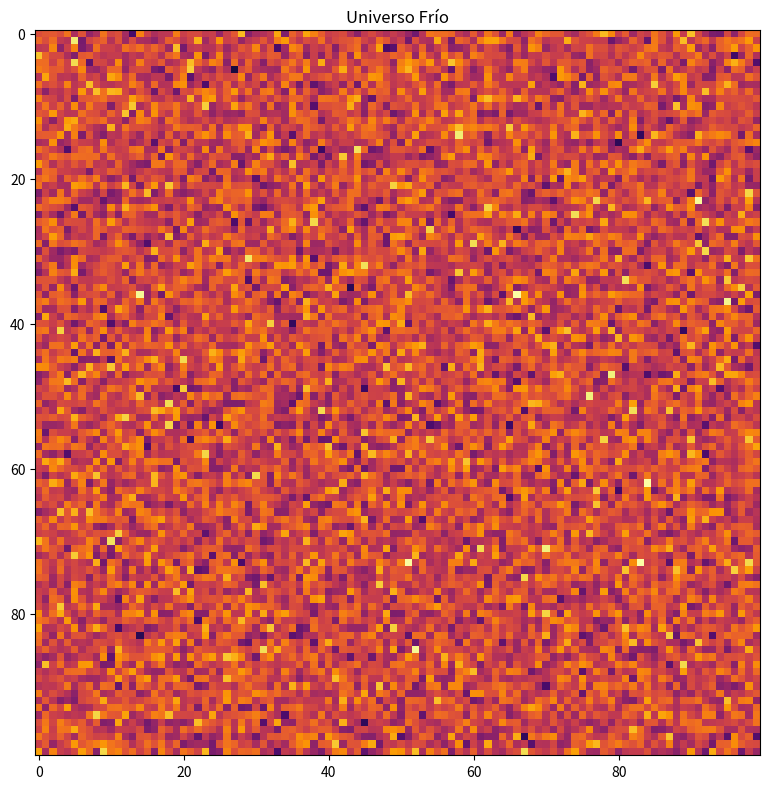

The matplotlib source for this figure:
import numpy as np
import matplotlib.pyplot as plt
from matplotlib.animation import FuncAnimation

# Función para crear una matriz de fluctuaciones del CMB
def create_cmb_matrix(size, mean=2.725, stddev=0.0001):
    # Generar fluctuaciones alrededor de la temperatura promedio del CMB (2.725 K)
    return np.random.normal(mean, stddev, (size, size))

# Función para agregar partículas (esferas de quarks) a la matriz
def add_quark_spheres(matrix, num_spheres, sphere_radius, sphere_temp):
    size = matrix.shape[0]
    for _ in range(num_spheres):
        x, y = np.random.randint(sphere_radius, size-sphere_radius, 2)  # Evitar bordes para colocar la esfera completa
        for i in range(x-sphere_radius, x+sphere_radius+1):
            for j in range(y-sphere_radius, y+sphere_radius+1):
                if (i-x)**2 + (j-y)**2 <= sphere_radius**2:
                    matrix[i, j] = sphere_temp
    return matrix

# Tamaño de la matriz
size = 100

# Figura y eje para la visualización
fig, ax = plt.subplots(figsize=(8, 8))

# Función de inicialización de la animación
def init():
    # Crear matriz inicial de fluctuaciones del CMB (frío)
    cmb_matrix = create_cmb_matrix(size)
    im.set_data(cmb_matrix)
    ax.set_title("Universo Frío")
    return [im]

# Función de actualización para la animación
def update(frame):
    if frame < 10:  # Los primeros 5 segundos (10 cuadros si interval=500 ms)
        # Simulación del enfriamiento inicial (sin creación de partículas ni interacciones)
        new_cmb_matrix = create_cmb_matrix(size)
    elif frame < 20:  # Siguiente período de 5 segundos (20 cuadros si interval=500 ms)
        # Simulación de la inflación y calentamiento (aumento de temperatura)
        new_cmb_matrix = create_cmb_matrix(size, mean=3000, stddev=500)
        new_cmb_matrix[new_cmb_matrix < 3000] = 3000
    else:  # Último período de 5 segundos (30 cuadros si interval=500 ms)
        # Simulación del enfriamiento gradual y aparición de partículas (esferas de quarks)
        new_cmb_matrix = create_cmb_matrix(size, mean=2000, stddev=300)
        new_cmb_matrix[new_cmb_matrix < 2000] = 2000
        new_cmb_matrix = add_quark_spheres(new_cmb_matrix, num_spheres=5, sphere_radius=5, sphere_temp=5000)
        
    # Actualizar la imagen con la nueva matriz de fluctuaciones
    im.set_data(new_cmb_matrix)
    
    # Actualizar el título según el estado del universo
    if frame < 10:
        ax.set_title("Universo Frío")
    elif frame < 20:
        ax.set_title("Inflación y Calentamiento")
    else:
        ax.set_title("Enfriamiento y Aparición de Partículas (Esferas de Quarks)")

    return [im]

# Crear imagen inicial de fluctuaciones del CMB (frío)
cmb_matrix = create_cmb_matrix(size)

# Crear imagen inicial
im = ax.imshow(cmb_matrix, cmap='inferno', interpolation='nearest')

# Crear animación
ani = FuncAnimation(fig, update, frames=30, init_func=init, blit=True, interval=500)

# Mostrar la animación
plt.tight_layout()
plt.show()
